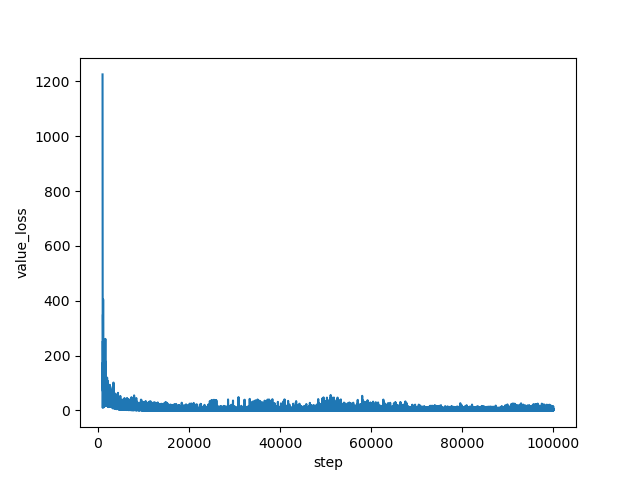

The data file committed next to this chart (first rows):
step, value_loss
1000, 1225
1001, 1192
1002, 1164
1003, 1143
1004, 1121
1005, 1099
1006, 1078
1007, 1056
1008, 1028
1009, 974.4
1010, 967
1011, 928.4
1012, 910.8
1013, 866.2
1014, 836.8
1015, 802.3
1016, 732.7
1017, 692.6
1018, 671.7
1019, 617.5
1020, 606.4
1021, 540.8
1022, 476.9
1023, 444.1
1024, 386.5
1025, 355.1
1026, 282.8
1027, 277.4
1028, 220.7
1029, 188.9
1030, 160.8
1031, 113.5
1032, 113.3
1033, 59.8
1034, 75.13
1035, 25.87
1036, 122.6
1037, 15.57
1038, 134.5
1039, 42.84
1040, 11.89
1041, 63.79
1042, 17.27
1043, 9.365
1044, 62.94
1045, 23.02
1046, 98.8
1047, 24.56
1048, 40.44
1049, 75.02
1050, 77.14
1051, 174.1
1052, 93.02
1053, 77.58
1054, 76.93
1055, 176.3
1056, 91.96
1057, 114.9
1058, 117.2
1059, 157.8
... 98,940 more rows
